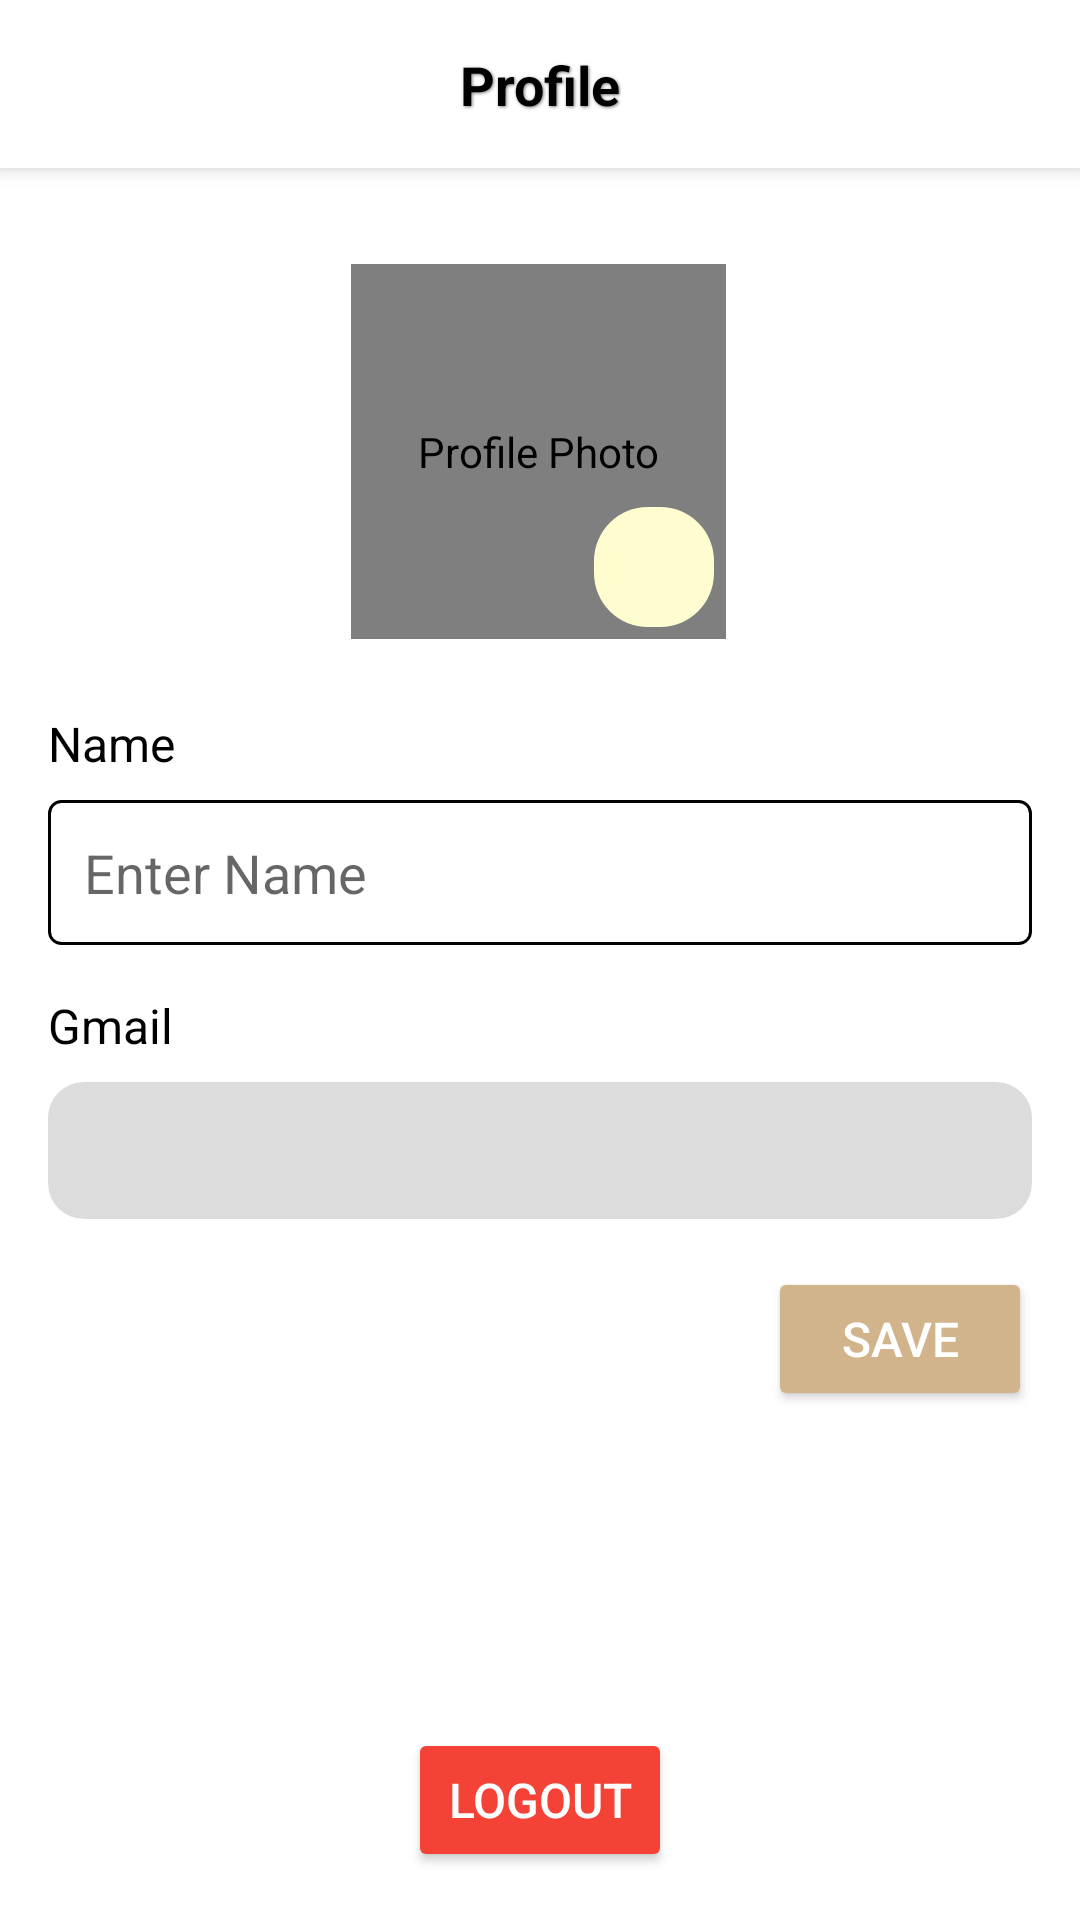

This screen was rendered from an Android layout file. Write that file and the resources it references.
<!-- AndroidManifest.xml: application theme Theme.ReNote -->
<!-- res/layout/fragment_profile.xml -->
<?xml version="1.0" encoding="utf-8"?>
<androidx.constraintlayout.widget.ConstraintLayout xmlns:android="http://schemas.android.com/apk/res/android"
    xmlns:app="http://schemas.android.com/apk/res-auto"
    xmlns:tools="http://schemas.android.com/tools"
    android:layout_width="match_parent"
    android:layout_height="match_parent"
    android:background="@color/white"
    tools:context=".ui.Akun.ProfileFragment">

    <androidx.constraintlayout.widget.ConstraintLayout
        android:id="@+id/appBar"
        android:layout_width="match_parent"
        android:layout_height="56dp"
        android:background="#FFFFFF"
        android:elevation="4dp"
        android:padding="8dp"
        app:layout_constraintTop_toTopOf="parent">

        <ImageView
            android:id="@+id/backButton"
            android:layout_width="24dp"
            android:layout_height="24dp"
            android:contentDescription="@string/back_button"
            android:src="@drawable/ic_arrow_back"
            app:layout_constraintBottom_toBottomOf="parent"
            app:layout_constraintStart_toStartOf="parent"
            app:layout_constraintTop_toTopOf="parent" />

        <TextView
            android:id="@+id/tittleProfile"
            android:layout_width="wrap_content"
            android:layout_height="wrap_content"
            android:shadowColor="#808080"
            android:shadowDx="1"
            android:shadowDy="1"
            android:shadowRadius="2"
            android:text="@string/profile"
            android:textColor="#000000"
            android:textSize="18sp"
            android:textStyle="bold"
            app:layout_constraintBottom_toBottomOf="parent"
            app:layout_constraintEnd_toEndOf="parent"
            app:layout_constraintStart_toStartOf="parent"
            app:layout_constraintTop_toTopOf="parent" />
    </androidx.constraintlayout.widget.ConstraintLayout>


    <com.piggybank.renotes.ui.Akun.ImageProfile
        android:id="@+id/foto_profile"
        android:layout_width="125dp"
        android:layout_height="125dp"
        android:layout_marginTop="32dp"
        android:contentDescription="@string/foto_profile"
        android:scaleType="centerCrop"
        android:src="@drawable/profile"
        app:layout_constraintEnd_toEndOf="parent"
        app:layout_constraintHorizontal_bias="0.498"
        app:layout_constraintStart_toStartOf="parent"
        app:layout_constraintTop_toBottomOf="@id/appBar" />

    <ImageView
        android:id="@+id/addIcon"
        android:layout_width="40dp"
        android:layout_height="40dp"
        android:layout_marginEnd="4dp"
        android:layout_marginBottom="4dp"
        android:background="@drawable/circle_background"
        android:contentDescription="@string/ganti_gambar"
        android:scaleType="centerInside"
        android:src="@drawable/ic_add"
        app:layout_constraintBottom_toBottomOf="@id/foto_profile"
        app:layout_constraintEnd_toEndOf="@id/foto_profile" />

    <TextView
        android:id="@+id/labelNama"
        android:layout_width="wrap_content"
        android:layout_height="wrap_content"
        android:layout_marginTop="24dp"
        android:layout_marginStart="16dp"
        android:text="@string/nama"
        android:textColor="#000000"
        android:textSize="16sp"
        app:layout_constraintStart_toStartOf="parent"
        app:layout_constraintTop_toBottomOf="@id/foto_profile" />

    <EditText
        android:id="@+id/inputNama"
        android:layout_width="0dp"
        android:layout_height="wrap_content"
        android:layout_marginTop="8dp"
        android:layout_marginStart="16dp"
        android:layout_marginEnd="16dp"
        android:hint="@string/masukkan_nama"
        android:autofillHints="name"
        android:inputType="textPersonName"
        android:padding="12dp"
        android:background="@drawable/edit_text_stroke"
        app:layout_constraintStart_toStartOf="parent"
        app:layout_constraintTop_toBottomOf="@id/labelNama"
        app:layout_constraintEnd_toEndOf="parent" />

    <TextView
        android:id="@+id/labelGmail"
        android:layout_width="wrap_content"
        android:layout_height="wrap_content"
        android:layout_marginTop="16dp"
        android:layout_marginStart="16dp"
        android:text="@string/gmail"
        android:textColor="#000000"
        android:textSize="16sp"
        app:layout_constraintStart_toStartOf="parent"
        app:layout_constraintTop_toBottomOf="@id/inputNama" />

    <TextView
        android:id="@+id/inputGmail"
        android:layout_width="0dp"
        android:layout_height="wrap_content"
        android:layout_marginTop="8dp"
        android:layout_marginStart="16dp"
        android:layout_marginEnd="16dp"
        android:padding="12dp"
        android:background="@drawable/rounded_output"
        android:textColor="#000000"
        android:textSize="16sp"
        app:layout_constraintStart_toStartOf="parent"
        app:layout_constraintTop_toBottomOf="@id/labelGmail"
        app:layout_constraintEnd_toEndOf="parent" />


    <Button
        android:id="@+id/btnSimpan"
        android:layout_width="wrap_content"
        android:layout_height="wrap_content"
        android:layout_marginTop="16dp"
        android:layout_marginEnd="16dp"
        android:backgroundTint="@color/light_brown"
        android:text="@string/simpan"
        android:textColor="@color/white"
        android:textSize="16sp"
        android:padding="12dp"
        app:layout_constraintTop_toBottomOf="@id/inputGmail"
        app:layout_constraintEnd_toEndOf="parent" />

    <Button
        android:id="@+id/btnLogout"
        android:layout_width="wrap_content"
        android:layout_height="wrap_content"
        android:layout_marginBottom="16dp"
        android:backgroundTint="@color/red"
        android:text="@string/logout"
        android:textColor="@color/white"
        android:textSize="16sp"
        android:padding="12dp"
        app:layout_constraintBottom_toBottomOf="parent"
        app:layout_constraintEnd_toEndOf="parent"
        app:layout_constraintStart_toStartOf="parent" />

</androidx.constraintlayout.widget.ConstraintLayout>
<!-- resources referenced by this layout -->
<resources>
  <color name="light_brown">#D2B48C</color>
  <color name="red">#F44336</color>
  <color name="white">#FFFFFFFF</color>
  <!-- drawable circle_background (drawable) -->
  <?xml version="1.0" encoding="utf-8"?>
  <shape xmlns:android="http://schemas.android.com/apk/res/android">
      <solid android:color="@color/cream" />
      <corners android:radius="18dp" />
      <elevation android:elevation="4dp" />
  </shape>
  <!-- drawable edit_text_stroke (drawable) -->
  <layer-list xmlns:android="http://schemas.android.com/apk/res/android">
      <item>
          <shape android:shape="rectangle">
              <solid android:color="@android:color/white" />
              <stroke android:width="1dp" android:color="@android:color/black" />
              <corners android:radius="4dp" />
          </shape>
      </item>
  </layer-list>
  <!-- drawable profile: vector/xml drawable (drawable, 5464 chars, omitted) -->
  <!-- drawable rounded_output (drawable) -->
  <?xml version="1.0" encoding="utf-8"?>
  <shape xmlns:android="http://schemas.android.com/apk/res/android">
      <solid android:color="@color/Gainsboro" />
      <corners android:radius="12dp" />
  </shape>
  <string name="back_button">Back Button</string>
  <string name="foto_profile">Profile Photo</string>
  <string name="ganti_gambar">Change Picture</string>
  <string name="gmail">Gmail</string>
  <string name="logout">Logout</string>
  <string name="masukkan_nama">Enter Name</string>
  <string name="nama">Name</string>
  <string name="profile">Profile</string>
  <string name="simpan">Save</string>
  <style name="Theme.ReNote" parent="Theme.MaterialComponents.Light.DarkActionBar">
          
          <item name="colorPrimary">@color/light_brown</item>
          <item name="colorPrimaryVariant">@color/dark_brown</item>
          <item name="colorOnPrimary">@color/white</item>
  
          
          <item name="colorSecondary">@color/light_brown</item>
          <item name="colorSecondaryVariant">@color/light_cream</item>
          <item name="colorOnSecondary">@color/black</item>
  
          
          <item name="android:statusBarColor">@color/beige</item>
  
          
          <item name="android:textColorPrimary">@color/black</item>
  
          
      </style>
  <color name="cream">#FFFDD0</color>
  <color name="Gainsboro">#dcdcdc</color>
  <color name="dark_brown">#A0522D</color>
  <color name="light_cream">#F5F5DC</color>
  <color name="black">#FF000000</color>
  <color name="beige">#c4bcab</color>
</resources>
